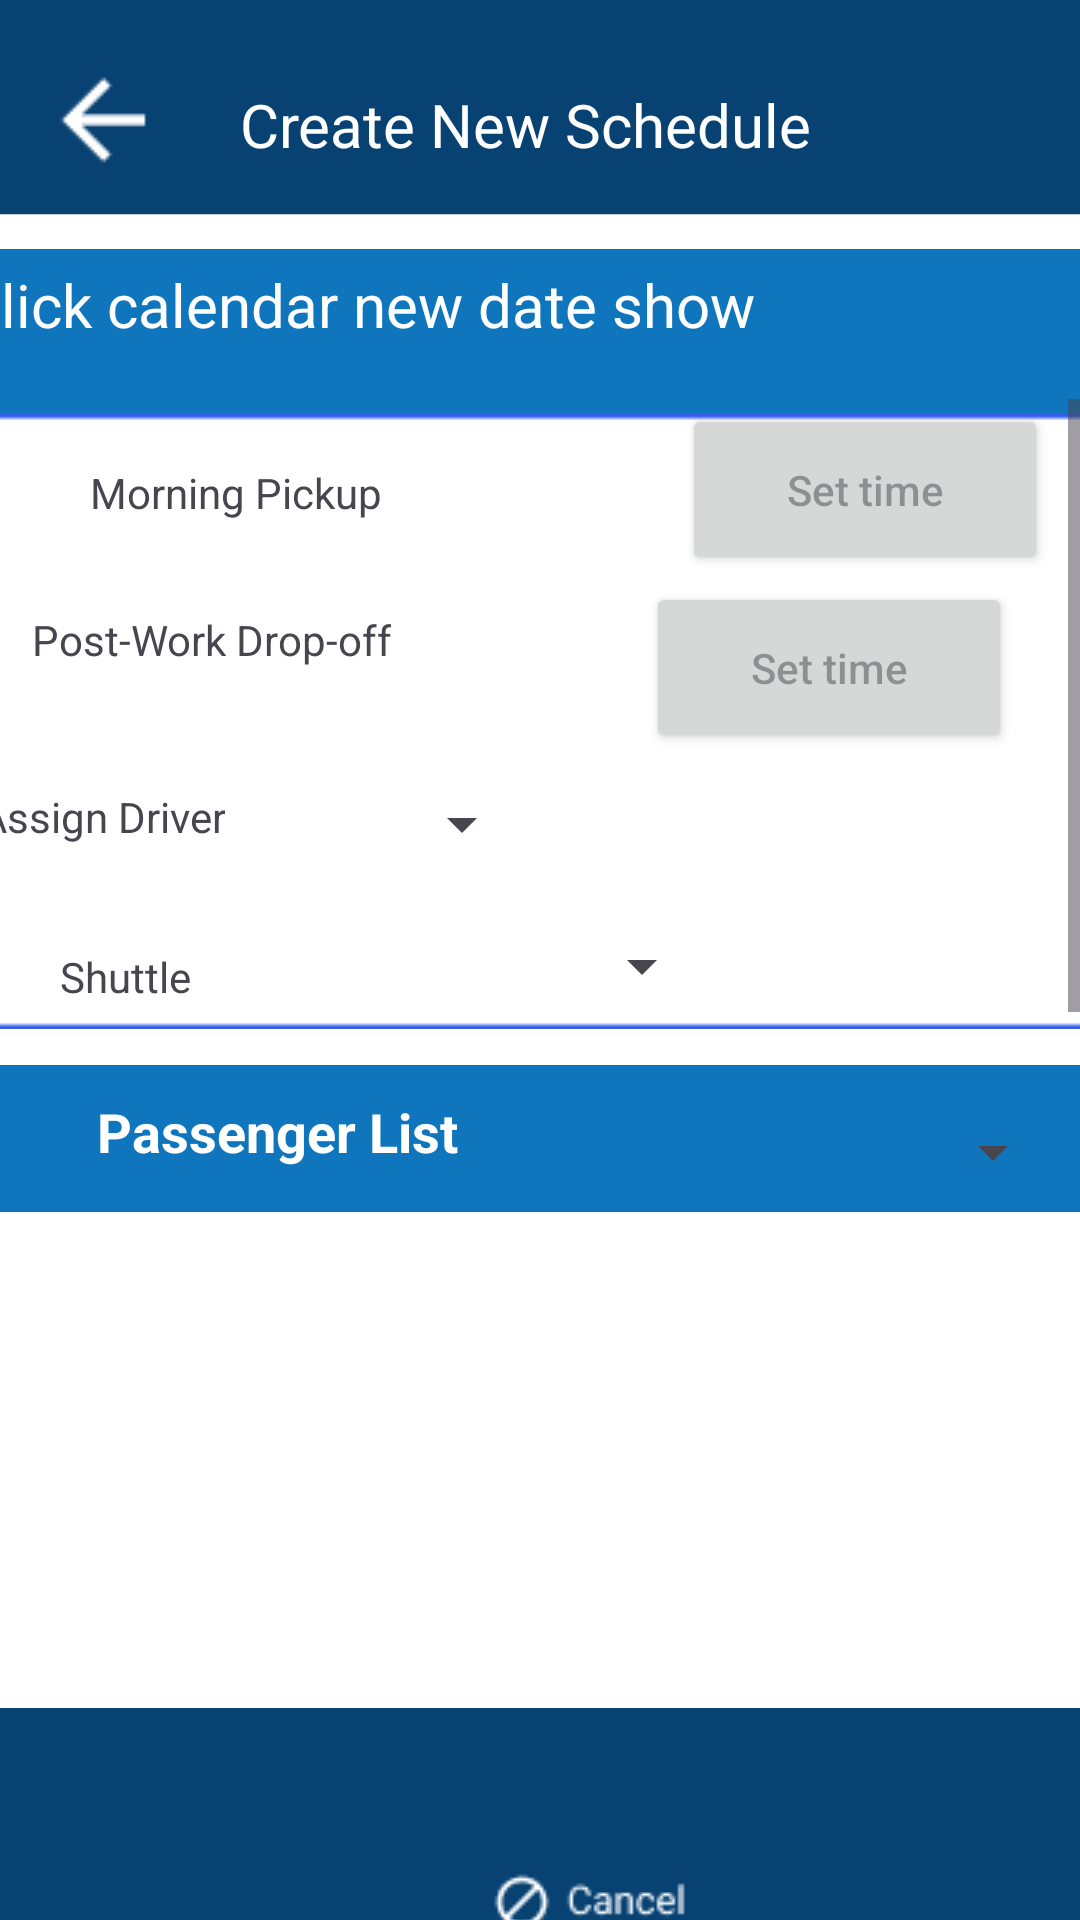

This screen was rendered from an Android layout file. Write that file and the resources it references.
<!-- AndroidManifest.xml: application theme Theme.WelcomScreen -->
<!-- res/layout/activity_admin_new_schedule.xml -->
<androidx.constraintlayout.widget.ConstraintLayout xmlns:android="http://schemas.android.com/apk/res/android"
    xmlns:app="http://schemas.android.com/apk/res-auto"
    xmlns:tools="http://schemas.android.com/tools"
    android:id="@+id/main"
    android:layout_width="match_parent"
    android:layout_height="match_parent"
    android:background="@drawable/blfinal"
    tools:context=".AdminNewSchedule">

    <ImageView
        android:id="@+id/imageView16"
        android:layout_width="394dp"
        android:layout_height="205dp"
        android:scaleType="fitXY"
        app:layout_constraintEnd_toEndOf="parent"
        app:layout_constraintStart_toStartOf="parent"
        app:layout_constraintTop_toBottomOf="@+id/tableRow2"
        app:srcCompat="@drawable/cage" />

    <TableRow
        android:id="@+id/tableRow2"
        android:layout_width="400dp"
        android:layout_height="55dp"
        android:layout_marginTop="28dp"
        android:background="@drawable/blue_layout"
        android:padding="5dp"
        app:layout_constraintEnd_toEndOf="parent"
        app:layout_constraintHorizontal_bias="0.454"
        app:layout_constraintStart_toStartOf="parent"
        app:layout_constraintTop_toBottomOf="@+id/textView7">

        <TextView
            android:id="@+id/textView9"
            android:layout_width="wrap_content"
            android:layout_height="wrap_content"
            android:text="Click calendar new date show"
            android:textColor="@color/white"
            android:textSize="20dp" />

        <ImageButton
            android:id="@+id/imageButton8"
            android:layout_width="48dp"
            android:layout_height="48dp"
            android:background="@android:color/transparent"
            android:contentDescription="calendarrr"
            app:srcCompat="@drawable/calendarwhite" />
    </TableRow>

    <ImageButton
        android:id="@+id/imageButton4"
        android:layout_width="48dp"
        android:layout_height="48dp"
        android:layout_marginTop="16dp"
        android:background="@android:color/transparent"
        android:contentDescription="@string/backktome"
        app:layout_constraintEnd_toStartOf="@+id/textView7"
        app:layout_constraintHorizontal_bias="0.326"
        app:layout_constraintStart_toStartOf="parent"
        app:layout_constraintTop_toTopOf="parent"
        app:srcCompat="@drawable/arrow2" />

    <TextView
        android:id="@+id/textView7"
        android:layout_width="wrap_content"
        android:layout_height="wrap_content"
        android:layout_marginStart="80dp"
        android:layout_marginTop="28dp"
        android:text="Create New Schedule"
        android:textColor="@color/white"
        android:textSize="20dp"
        app:layout_constraintStart_toStartOf="parent"
        app:layout_constraintTop_toTopOf="parent" />

    <TextView
        android:id="@+id/textView10"
        android:layout_width="wrap_content"
        android:layout_height="wrap_content"
        android:layout_marginBottom="30dp"
        android:paddingLeft="30dp"
        android:text="Morning Pickup"
        app:layout_constraintBottom_toTopOf="@+id/textView11"
        app:layout_constraintStart_toStartOf="parent" />

    <TextView
        android:id="@+id/textView11"
        android:layout_width="wrap_content"
        android:layout_height="wrap_content"
        android:paddingLeft="30dp"
        android:paddingBottom="30dp"
        android:text="Post-Work Drop-off"
        app:layout_constraintBottom_toTopOf="@+id/textView12"
        app:layout_constraintEnd_toEndOf="@+id/textView10"
        app:layout_constraintStart_toStartOf="@+id/imageView16" />

    <TextView
        android:id="@+id/textView12"
        android:layout_width="wrap_content"
        android:layout_height="wrap_content"
        android:layout_marginTop="90dp"
        android:padding="10dp"
        android:text="Assign Driver"
        app:layout_constraintBottom_toTopOf="@+id/textView13"
        app:layout_constraintStart_toStartOf="@+id/imageView16"
        app:layout_constraintTop_toTopOf="@+id/imageView16" />


    <TextView
        android:id="@+id/textView13"
        android:layout_width="wrap_content"
        android:layout_height="wrap_content"
        android:layout_marginTop="170dp"
        android:paddingLeft="20dp"
        android:text="Shuttle"
        app:layout_constraintBottom_toBottomOf="@+id/scrollView5"
        app:layout_constraintStart_toStartOf="parent"
        app:layout_constraintTop_toTopOf="@+id/imageView16" />


    <ScrollView
        android:id="@+id/scrollView5"
        android:layout_width="match_parent"
        android:layout_height="210dp"
        android:layout_marginStart="4dp"
        android:layout_marginTop="50dp"
        android:contentDescription="@string/scrolltome"
        android:fillViewport="true"
        android:scaleType="fitXY"
        app:layout_constraintStart_toStartOf="parent"
        app:layout_constraintTop_toTopOf="@+id/tableRow2">

        <TableLayout
            android:id="@+id/tbLayout"
            android:layout_width="match_parent"
            android:layout_height="wrap_content"
            android:layout_marginTop="6dp"
            android:orientation="horizontal"
            android:padding="5dp"
            android:scaleType="fitXY"
            app:layout_constraintBottom_toBottomOf="parent"
            app:layout_constraintStart_toStartOf="parent"
            app:layout_constraintTop_toTopOf="parent">

        </TableLayout>
    </ScrollView>

    <ScrollView
        android:id="@+id/scrollviewCity"
        android:layout_width="409dp"
        android:layout_height="206dp"
        android:contentDescription="@string/scrolltome"
        android:fillViewport="true"
        android:scaleType="fitXY"
        app:layout_constraintEnd_toEndOf="parent"
        app:layout_constraintStart_toStartOf="parent"
        app:layout_constraintTop_toBottomOf="@+id/tableRow3">

        <TableLayout
            android:id="@+id/tbLayout1"
            android:layout_width="match_parent"
            android:layout_height="wrap_content"
            android:layout_marginTop="6dp"
            android:orientation="horizontal"
            android:padding="5dp"
            android:scaleType="fitXY"
            app:layout_constraintBottom_toBottomOf="parent"
            app:layout_constraintStart_toStartOf="parent"
            app:layout_constraintTop_toTopOf="parent">


        </TableLayout>
    </ScrollView>

    <TableRow
        android:id="@+id/tableRow3"
        android:layout_width="0dp"
        android:layout_height="49dp"
        android:layout_marginTop="12dp"
        android:background="@drawable/blue_layout"
        android:padding="5dp"
        app:layout_constraintEnd_toEndOf="parent"
        app:layout_constraintHorizontal_bias="0.0"
        app:layout_constraintStart_toStartOf="parent"
        app:layout_constraintTop_toBottomOf="@+id/imageView16">

        

        

        <TextView
            android:layout_width="0dp"
            android:layout_height="wrap_content"
            android:layout_weight="1"
            android:gravity="center"
            android:padding="5dp"
            android:scaleType="fitXY"
            android:text="@string/passenger_listtome"
            android:textColor="#ffff"
            android:textSize="18dp"
            android:textStyle="bold" />

        <Spinner
            android:id="@+id/spinner_city_groups"
            android:layout_width="0dp"
            android:layout_height="48dp"
            android:layout_weight="1"
            android:gravity="center"
            android:padding="5dp"
            android:scaleType="fitXY"
            android:textColor="@color/white"
            android:textSize="18dp"
            android:textStyle="bold"
            app:layout_constraintEnd_toEndOf="parent"
            app:layout_constraintStart_toEndOf="@+id/textView9"
            app:layout_constraintTop_toTopOf="@+id/tableRow2" />
    </TableRow>

    <ImageButton
        android:id="@+id/imageButton13"
        android:layout_width="79dp"
        android:layout_height="48dp"
        android:layout_marginEnd="16dp"
        android:background="@android:color/transparent"
        android:contentDescription="savee"
        app:layout_constraintEnd_toEndOf="parent"
        app:layout_constraintTop_toTopOf="@+id/imageButton14"
        app:srcCompat="@drawable/savefinal" />

    <ImageButton
        android:id="@+id/imageButton14"
        android:layout_width="89dp"
        android:layout_height="48dp"
        android:background="@android:color/transparent"
        android:contentDescription="@android:string/cancel"
        app:layout_constraintEnd_toStartOf="@+id/imageButton13"
        app:layout_constraintHorizontal_bias="0.889"
        app:layout_constraintStart_toStartOf="parent"
        app:layout_constraintTop_toBottomOf="@+id/scrollviewCity"
        app:srcCompat="@drawable/cancelfinal" />

    <Button
        android:id="@+id/button_morning_pickup"
        android:layout_width="122dp"
        android:layout_height="57dp"
        android:layout_marginLeft="100dp"
        android:layout_marginBottom="155dp"
        android:hint="Set time"
        app:layout_constraintBottom_toBottomOf="@+id/imageView16"
        app:layout_constraintStart_toEndOf="@+id/textView10"
        app:layout_constraintTop_toTopOf="@+id/imageView16" />

    <Button
        android:id="@+id/button_post_work_dropoff"
        android:layout_width="122dp"
        android:layout_height="57dp"
        android:layout_marginLeft="85dp"
        android:layout_marginBottom="90dp"
        android:hint="Set time"
        app:layout_constraintBottom_toBottomOf="@+id/imageView16"
        app:layout_constraintStart_toEndOf="@+id/textView11"
        app:layout_constraintTop_toBottomOf="@+id/button_morning_pickup" />

    <Spinner
        android:id="@+id/spinner_driver"
        android:layout_width="0dp"
        android:layout_height="48dp"
        android:layout_marginLeft="45dp"
        android:layout_marginBottom="45dp"
        android:layout_weight="1"
        android:gravity="center"
        android:padding="5dp"
        android:scaleType="fitXY"
        android:textColor="#ffff"
        android:textSize="18dp"
        android:textStyle="bold"
        app:layout_constraintBottom_toBottomOf="@+id/imageView16"
        app:layout_constraintStart_toEndOf="@+id/textView12"
        app:layout_constraintTop_toBottomOf="@+id/button_post_work_dropoff" />

    <Spinner
        android:id="@+id/spinner_shuttle"
        android:layout_width="0dp"
        android:layout_height="48dp"
        android:layout_marginLeft="105dp"
        android:layout_marginTop="50dp"
        android:layout_weight="1"
        android:gravity="center"
        android:padding="5dp"
        android:scaleType="fitXY"
        android:textColor="#ffff"
        android:textSize="18dp"
        android:textStyle="bold"
        app:layout_constraintBottom_toBottomOf="@+id/imageView16"
        app:layout_constraintStart_toEndOf="@+id/textView12"
        app:layout_constraintTop_toBottomOf="@+id/button_post_work_dropoff" />


</androidx.constraintlayout.widget.ConstraintLayout>
<!-- resources referenced by this layout -->
<resources>
  <!-- drawable arrow2: png bitmap (drawable, 254 bytes) -->
  <!-- drawable blfinal: png bitmap (drawable, 14327 bytes) -->
  <!-- drawable blue_layout (drawable) -->
  <?xml version="1.0" encoding="utf-8"?>
  
  <shape xmlns:android="http://schemas.android.com/apk/res/android">
      <size android:height="50dp"/>
      <size android:width="50dp"/>
      <solid android:color="#0F75BC"/> 
  </shape>
  <!-- drawable cage: png bitmap (drawable, 917 bytes) -->
  <!-- drawable cancelfinal: png bitmap (drawable, 1137 bytes) -->
  <string name="backktome">backktome</string>
  <string name="passenger_listtome">Passenger List</string>
  <string name="scrolltome">scroll</string>
  <style name="Theme.WelcomScreen" parent="Base.Theme.WelcomScreen" />
  <style name="Base.Theme.WelcomScreen" parent="Theme.Material3.DayNight.NoActionBar">
          
          
      </style>
  <!-- not gathered from this repository: default colours our renderer supplied (Android Studio template values) -->
  <color name="white">#FFFFFFFF</color>
</resources>
